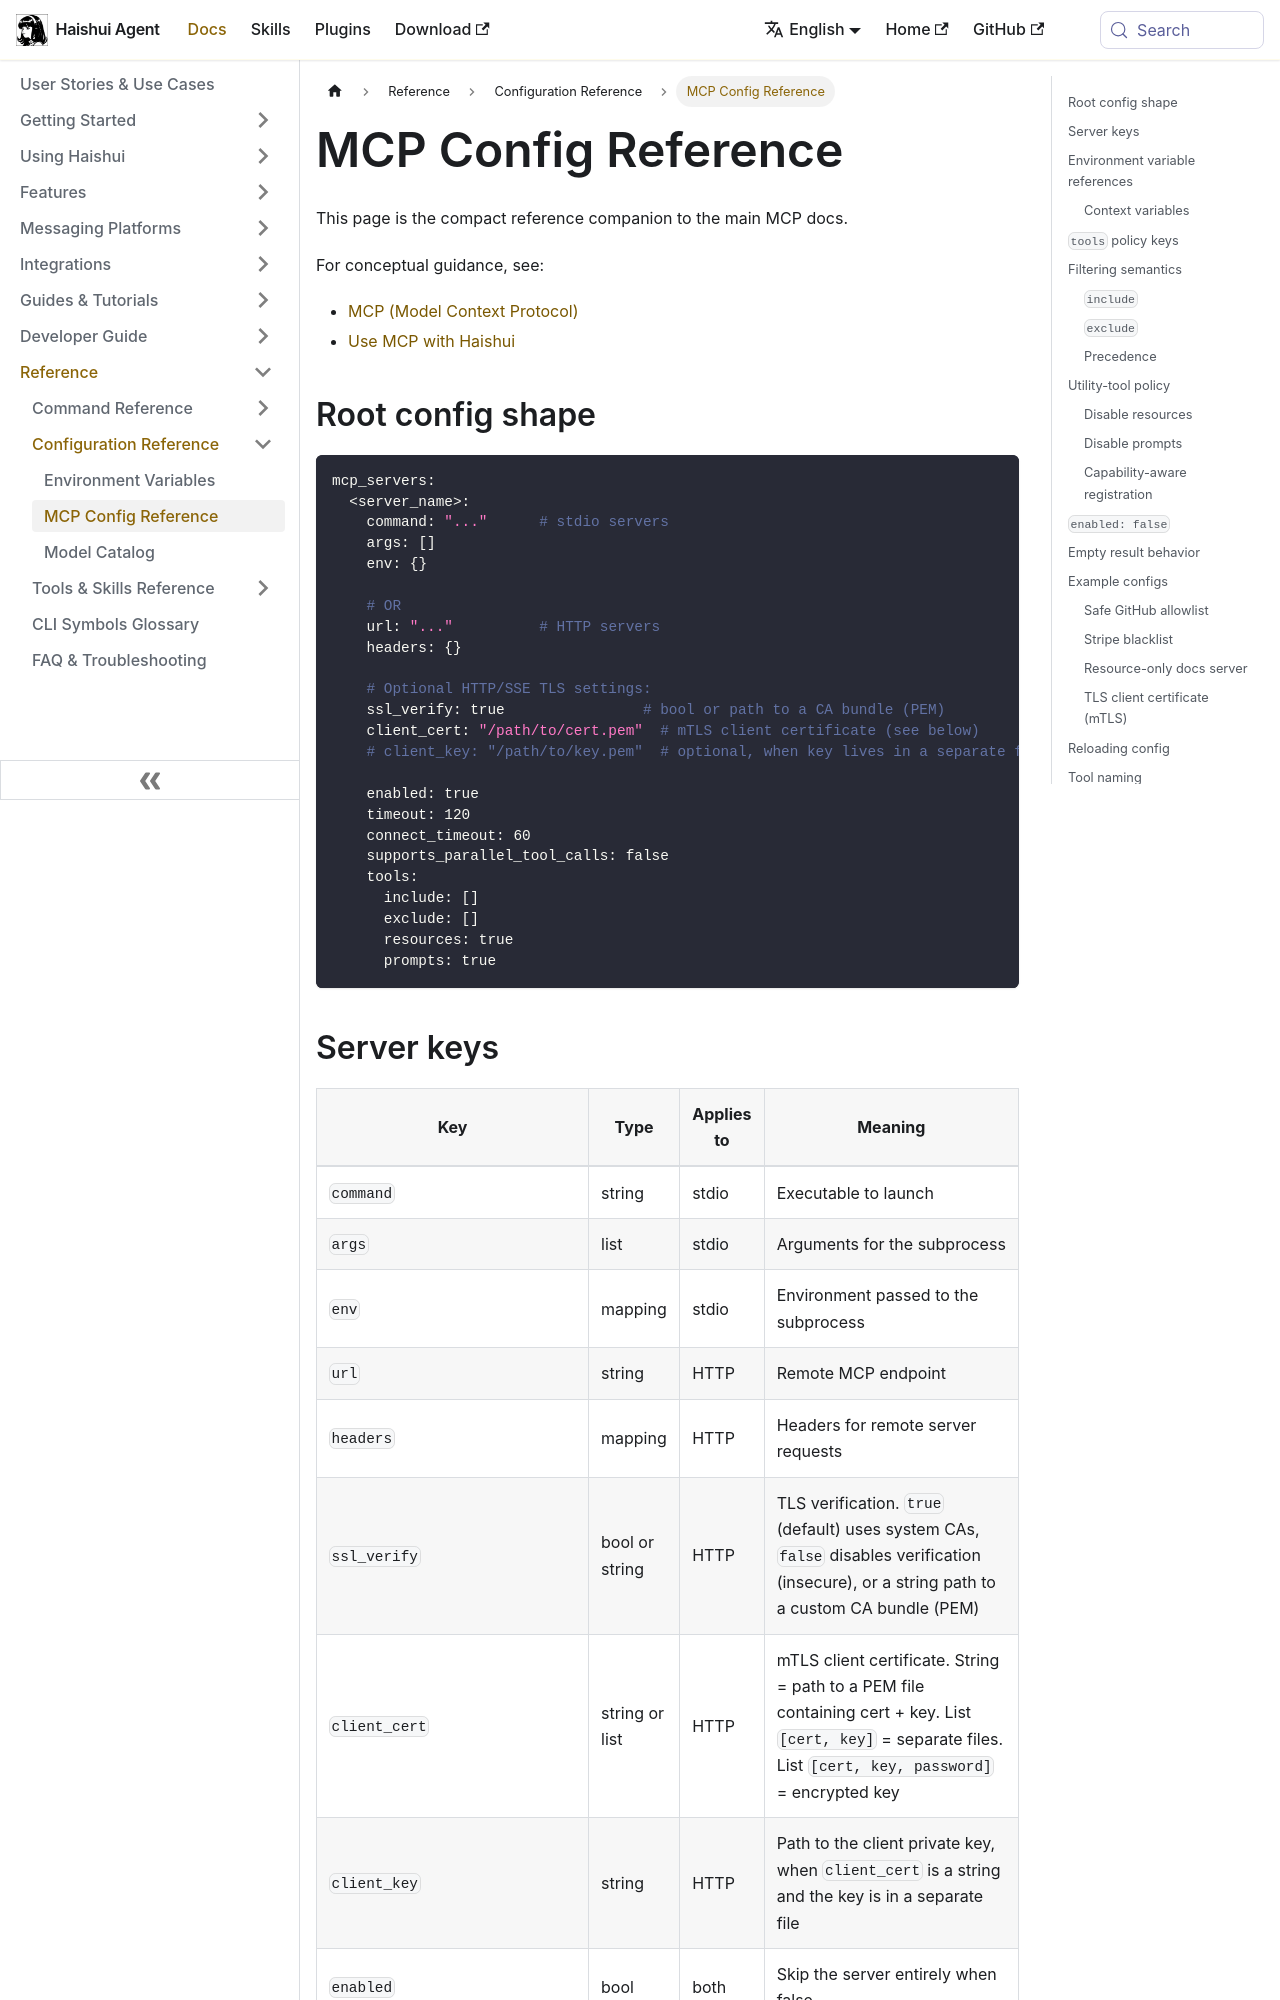

repository: aiqinghaiwork163/haishui-agent · page: docs/reference/mcp-config-reference/index.html · generator: docusaurus

---
sidebar_position: 8
title: "MCP Config Reference"
description: "Reference for Haishui Agent MCP configuration keys, filtering semantics, and utility-tool policy"
---

# MCP Config Reference

This page is the compact reference companion to the main MCP docs.

For conceptual guidance, see:
- [MCP (Model Context Protocol)](../user-guide/features/mcp.md)
- [Use MCP with Haishui](../guides/use-mcp-with-haishui.md)

## Root config shape

```yaml
mcp_servers:
  <server_name>:
    command: "..."      # stdio servers
    args: []
    env: {}

    # OR
    url: "..."          # HTTP servers
    headers: {}

    # Optional HTTP/SSE TLS settings:
    ssl_verify: true                # bool or path to a CA bundle (PEM)
    client_cert: "/path/to/cert.pem"  # mTLS client certificate (see below)
    # client_key: "/path/to/key.pem"  # optional, when key lives in a separate file

    enabled: true
    timeout: 120
    connect_timeout: 60
    supports_parallel_tool_calls: false
    tools:
      include: []
      exclude: []
      resources: true
      prompts: true
```
